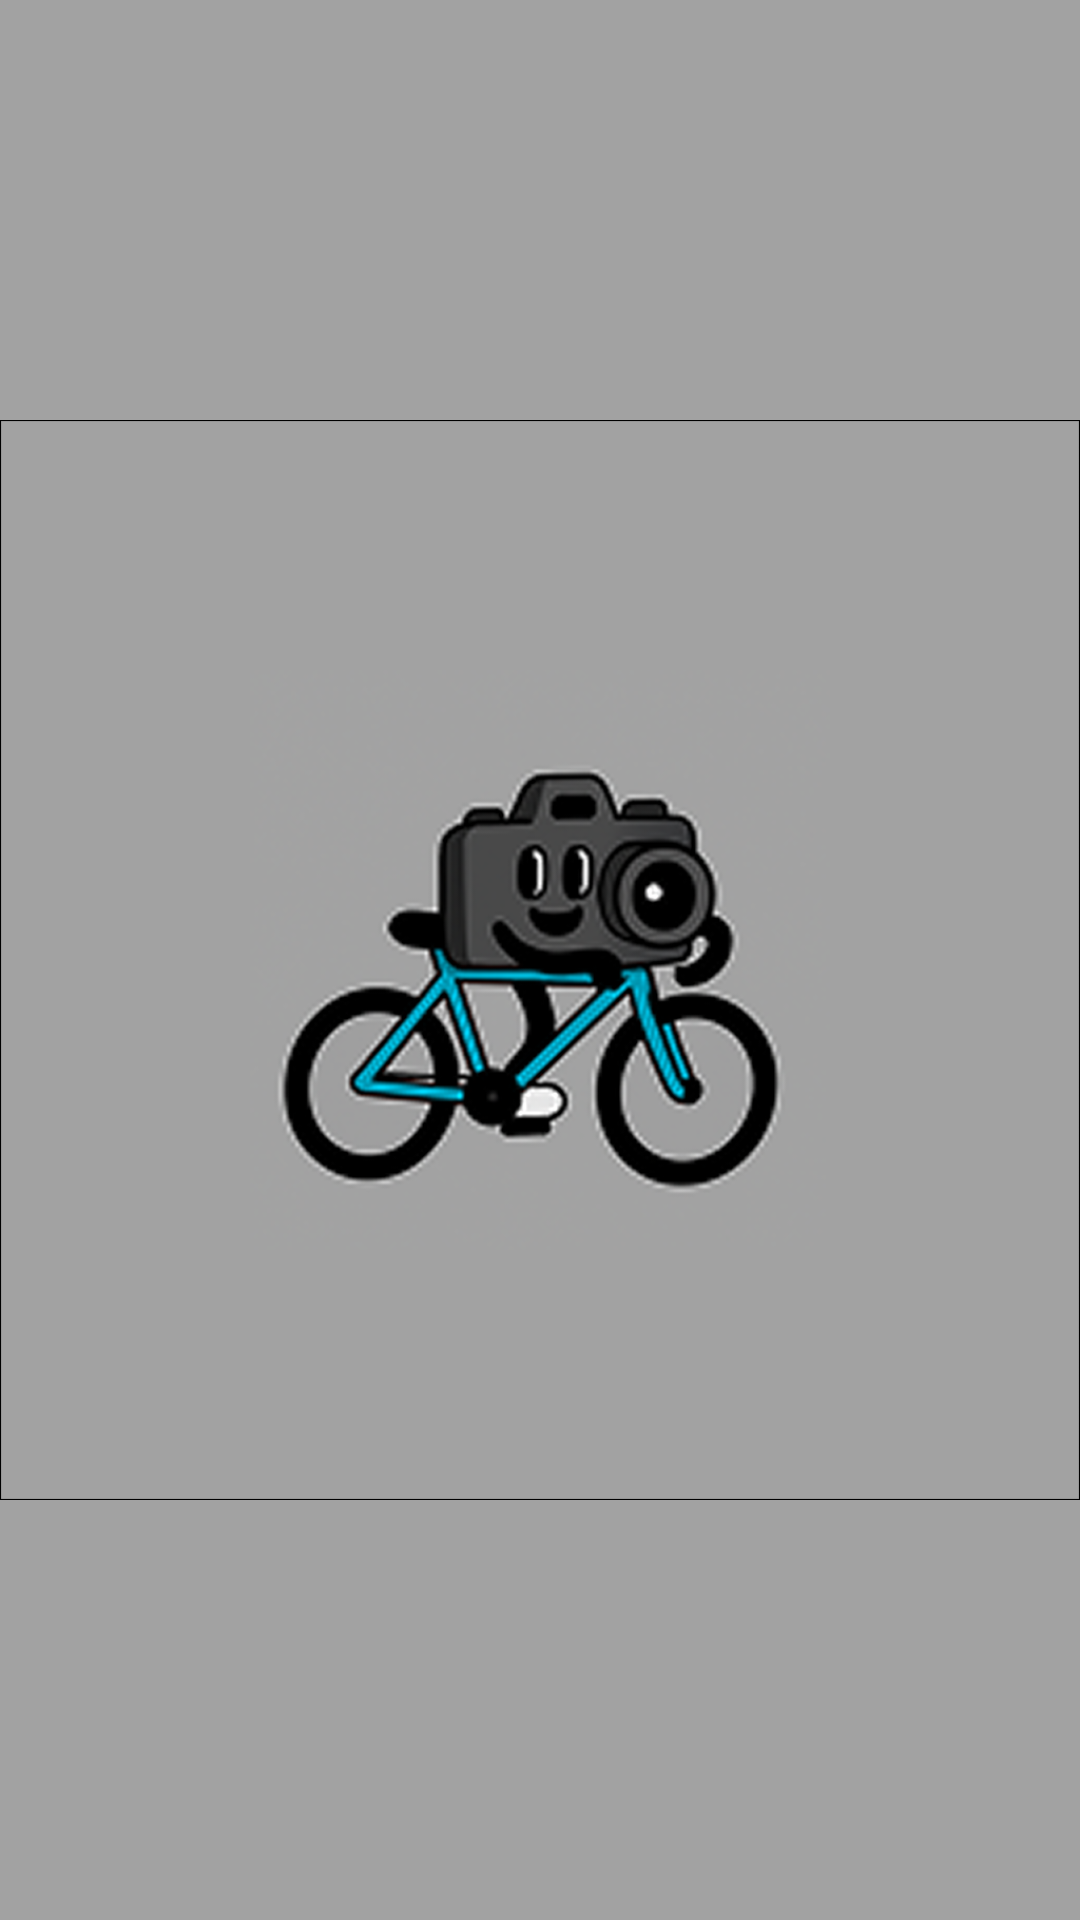

This screen was rendered from an Android layout file. Write that file and the resources it references.
<!-- AndroidManifest.xml: activity theme Theme.App.Starting -->
<!-- res/layout/activity_main.xml -->
<?xml version="1.0" encoding="utf-8"?>
<LinearLayout xmlns:android="http://schemas.android.com/apk/res/android"
    xmlns:app="http://schemas.android.com/apk/res-auto"
    xmlns:tools="http://schemas.android.com/tools"
    android:id="@+id/main"
    android:layout_width="match_parent"
    android:layout_height="match_parent"
    android:orientation="vertical"
    android:background="@color/intro_background"
    android:gravity="center"
    tools:context=".MainActivity">

<ImageView
    android:layout_width="wrap_content"
    android:layout_height="wrap_content"
    android:src="@drawable/main_icon"/>


</LinearLayout>
<!-- resources referenced by this layout -->
<resources>
  <color name="intro_background">#A2A2A2</color>
  <!-- drawable main_icon: png bitmap (drawable, 202758 bytes) -->
  <style name="Theme.App.Starting" parent="Theme.SplashScreen">
          <item name="windowSplashScreenBackground">@color/intro_background</item>
  
          <item name="windowSplashScreenAnimatedIcon">@drawable/main_icon</item>
  
          <item name="postSplashScreenTheme">@style/Theme.Capstone</item>
      </style>
  <style name="Theme.Capstone" parent="Base.Theme.Capstone">
      </style>
  <style name="Base.Theme.Capstone" parent="Theme.Material3.Light.NoActionBar">
      </style>
</resources>
